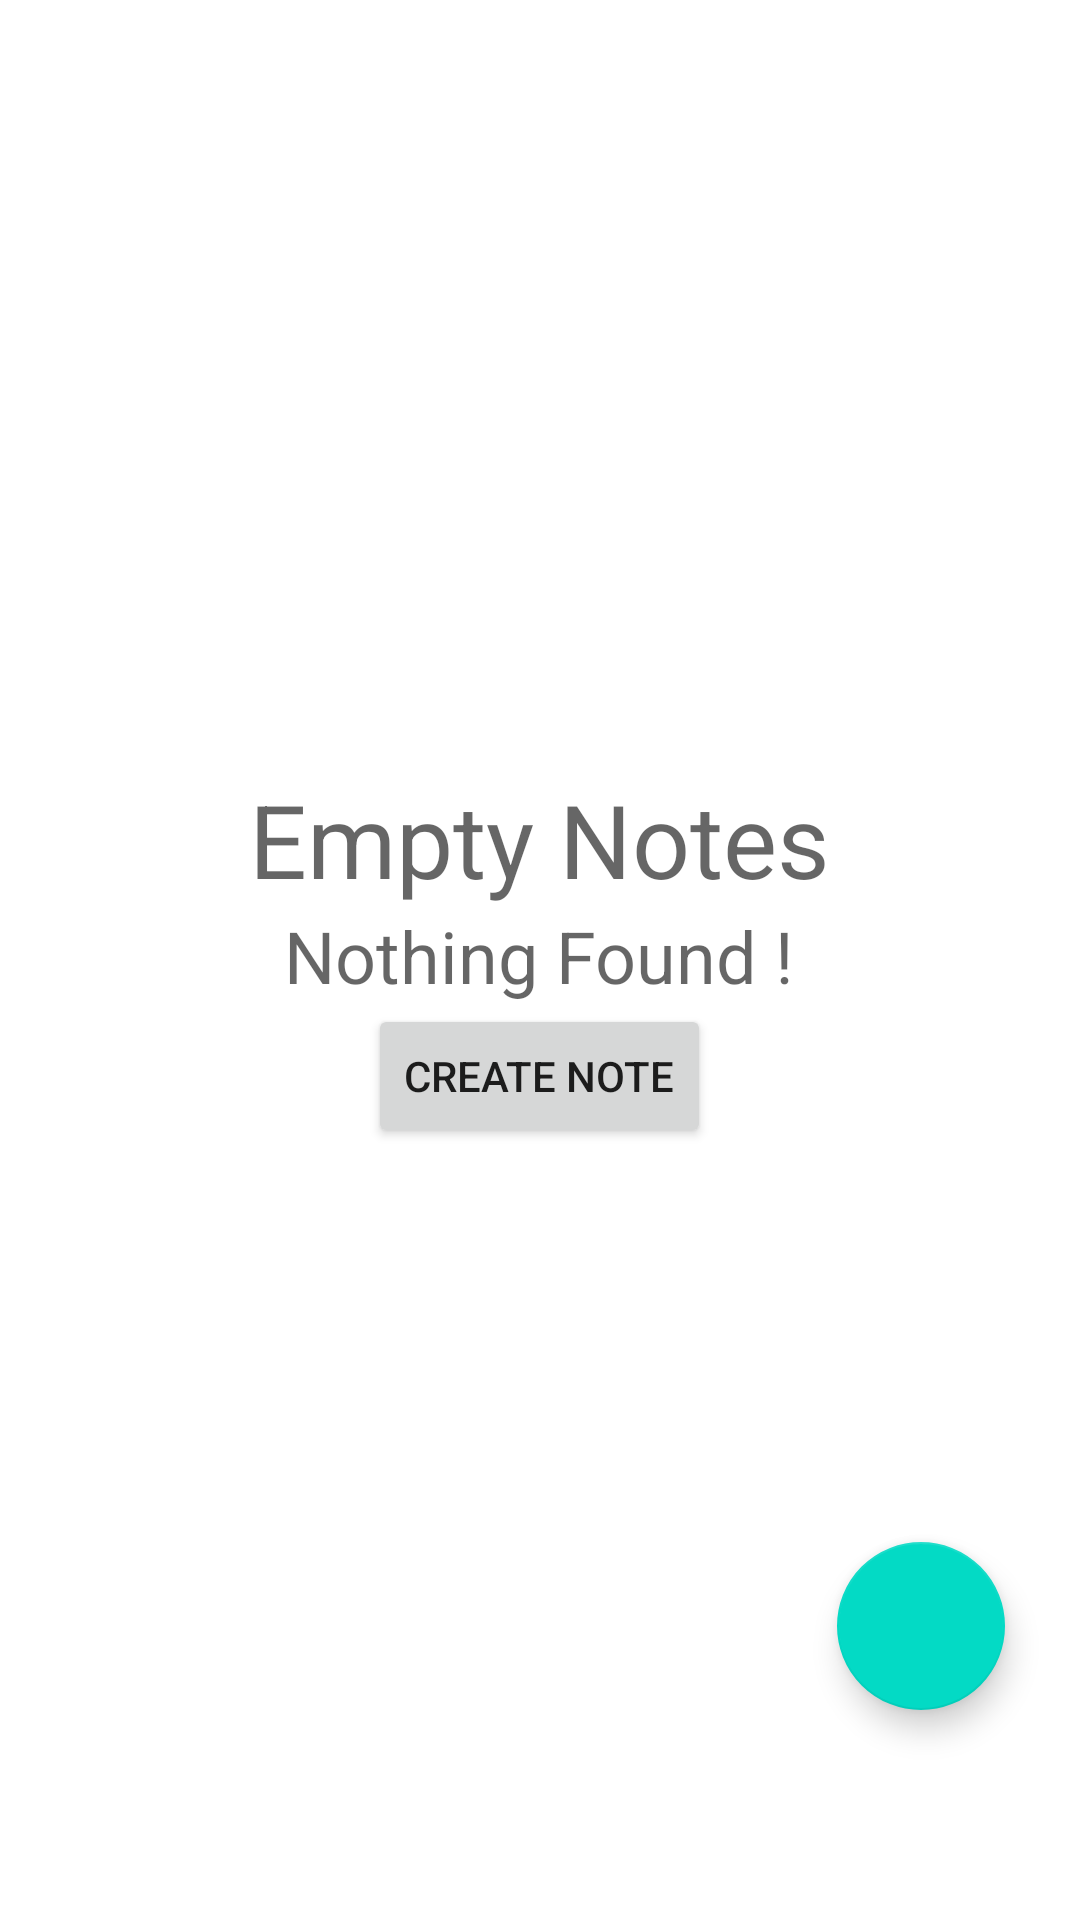

Layout XML and referenced resources for this Android screen:
<!-- AndroidManifest.xml: application theme Theme.Hub -->
<!-- res/layout/activity_notes.xml -->
<?xml version="1.0" encoding="utf-8"?>
<RelativeLayout xmlns:android="http://schemas.android.com/apk/res/android"
    android:layout_width="match_parent"
    android:layout_height="match_parent"
    xmlns:tools="http://schemas.android.com/tools"
    xmlns:app="http://schemas.android.com/apk/res-auto"
    tools:context=".ui.dashboard.Productivity.NotesActivity">

    <androidx.recyclerview.widget.RecyclerView
        android:layout_width="match_parent"
        android:layout_height="wrap_content"
        android:visibility="gone"
        android:id="@+id/recycleview_notes"/>

    <LinearLayout
        android:layout_width="wrap_content"
        android:layout_height="wrap_content"
        android:orientation="vertical"
        android:layout_centerInParent="true"
        android:visibility="visible"
        android:gravity="center"
        android:id="@+id/linear_empty">

        <TextView
            android:layout_width="wrap_content"
            android:layout_height="wrap_content"
            android:hint="Empty Notes"
            android:textSize="34dp" />

        <TextView
            android:layout_width="wrap_content"
            android:layout_height="wrap_content"
            android:hint="Nothing Found !"
            android:textSize="24dp" />

        <Button
            android:layout_width="wrap_content"
            android:layout_height="wrap_content"
            android:id="@+id/btn_notecreate"
            android:text="Create Note"/>
    </LinearLayout>

    <com.google.android.material.floatingactionbutton.FloatingActionButton
        android:id="@+id/fabadd"
        android:layout_width="wrap_content"
        android:layout_height="wrap_content"
        android:layout_alignParentRight="true"
        android:layout_alignParentBottom="true"
        android:layout_marginRight="25dp"
        android:layout_marginBottom="70dp"
        android:contentDescription="Create"
        android:src="@drawable/baseline_note_add_24" />

</RelativeLayout>
<!-- resources referenced by this layout -->
<resources>
  <style name="Theme.Hub" parent="Theme.MaterialComponents.DayNight.DarkActionBar">
          
          <item name="colorPrimary">#FF9800</item>
          <item name="colorPrimaryVariant">@color/purple_700</item>
          <item name="colorOnPrimary">@color/white</item>
          
          <item name="colorSecondary">@color/teal_200</item>
          <item name="colorSecondaryVariant">@color/teal_700</item>
          <item name="colorOnSecondary">@color/black</item>
          
          <item name="android:statusBarColor">?attr/colorPrimaryVariant</item>
          
      </style>
  <color name="purple_700">#FF3700B3</color>
  <color name="white">#FFFFFFFF</color>
  <color name="teal_200">#FF03DAC5</color>
  <color name="teal_700">#FF018786</color>
  <color name="black">#FF000000</color>
</resources>
